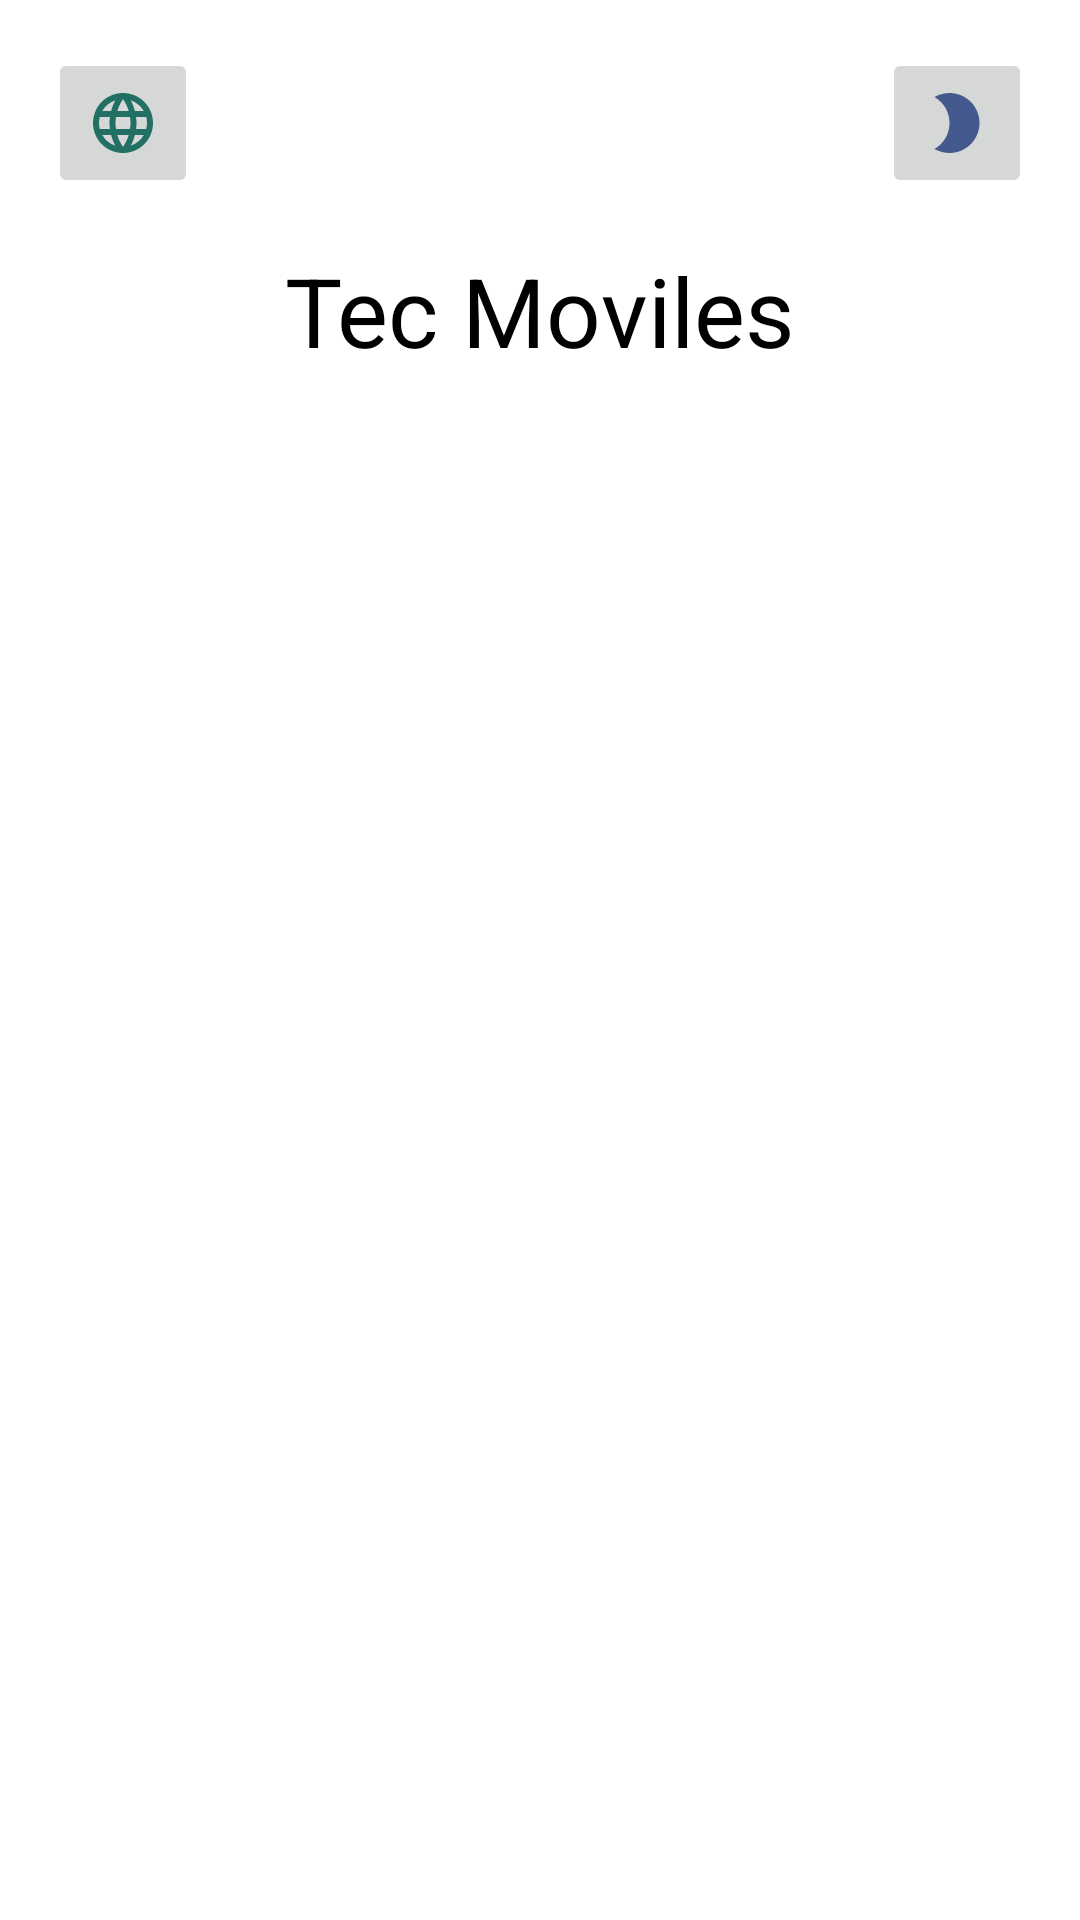

Produce the Android XML layout that renders to this screen, including the resource entries it uses.
<!-- AndroidManifest.xml: application theme Theme.TecMoviles -->
<!-- res/layout/activity_main.xml -->
<?xml version="1.0" encoding="utf-8"?>
<androidx.constraintlayout.widget.ConstraintLayout xmlns:android="http://schemas.android.com/apk/res/android"
    xmlns:app="http://schemas.android.com/apk/res-auto"
    xmlns:tools="http://schemas.android.com/tools"
    android:id="@+id/main"
    android:layout_width="match_parent"
    android:layout_height="match_parent"
    android:background="@color/menu_background"
    tools:context=".mainmenu.MainActivity">

    <ImageButton
        android:id="@+id/darkModeButton"
        android:layout_width="50dp"
        android:layout_height="50dp"
        android:layout_margin="16dp"
        android:contentDescription="TODO"
        android:src="@drawable/dark_mode"
        app:layout_constraintTop_toTopOf="parent"
        app:layout_constraintEnd_toEndOf="parent" />

    <ImageButton
        android:id="@+id/languageButton"
        android:layout_width="50dp"
        android:layout_height="50dp"
        android:layout_margin="16dp"
        android:contentDescription="@string/divide"
        android:src="@drawable/ic_language"
        app:layout_constraintTop_toTopOf="parent"
        app:layout_constraintStart_toStartOf="parent" />

    <TextView
        android:id="@+id/textView"
        android:layout_width="wrap_content"
        android:layout_height="wrap_content"
        android:layout_marginTop="16dp"
        android:text="@string/app_name"
        android:textColor="@color/menu_text"
        android:textSize="32sp"
        app:layout_constraintTop_toBottomOf="@+id/darkModeButton"
        app:layout_constraintStart_toStartOf="parent"
        app:layout_constraintEnd_toEndOf="parent" />

    <androidx.recyclerview.widget.RecyclerView
        android:id="@+id/rvMenu"
        android:layout_width="0dp"
        android:layout_height="0dp"
        android:layout_margin="16dp"
        app:layout_constraintTop_toBottomOf="@+id/textView"
        app:layout_constraintBottom_toBottomOf="parent"
        app:layout_constraintStart_toStartOf="parent"
        app:layout_constraintEnd_toEndOf="parent" />

</androidx.constraintlayout.widget.ConstraintLayout>
<!-- resources referenced by this layout -->
<resources>
  <color name="menu_background">#FFFFFF</color>
  <color name="menu_text">#000000</color>
  <!-- drawable dark_mode (drawable) -->
  <vector xmlns:android="http://schemas.android.com/apk/res/android" android:height="24dp" android:tint="#44598D" android:viewportHeight="24" android:viewportWidth="24" android:width="24dp">
        
      <path android:fillColor="@android:color/white" android:pathData="M9.5,2c-1.82,0 -3.53,0.5 -5,1.35c2.99,1.73 5,4.95 5,8.65s-2.01,6.92 -5,8.65C5.97,21.5 7.68,22 9.5,22c5.52,0 10,-4.48 10,-10S15.02,2 9.5,2z"/>
      
  </vector>
  <!-- drawable ic_language (drawable) -->
  <vector xmlns:android="http://schemas.android.com/apk/res/android" android:height="24dp" android:tint="#227064" android:viewportHeight="24" android:viewportWidth="24" android:width="24dp">
        
      <path android:fillColor="@android:color/white" android:pathData="M11.99,2C6.47,2 2,6.48 2,12s4.47,10 9.99,10C17.52,22 22,17.52 22,12S17.52,2 11.99,2zM18.92,8h-2.95c-0.32,-1.25 -0.78,-2.45 -1.38,-3.56 1.84,0.63 3.37,1.91 4.33,3.56zM12,4.04c0.83,1.2 1.48,2.53 1.91,3.96h-3.82c0.43,-1.43 1.08,-2.76 1.91,-3.96zM4.26,14C4.1,13.36 4,12.69 4,12s0.1,-1.36 0.26,-2h3.38c-0.08,0.66 -0.14,1.32 -0.14,2 0,0.68 0.06,1.34 0.14,2L4.26,14zM5.08,16h2.95c0.32,1.25 0.78,2.45 1.38,3.56 -1.84,-0.63 -3.37,-1.9 -4.33,-3.56zM8.03,8L5.08,8c0.96,-1.66 2.49,-2.93 4.33,-3.56C8.81,5.55 8.35,6.75 8.03,8zM12,19.96c-0.83,-1.2 -1.48,-2.53 -1.91,-3.96h3.82c-0.43,1.43 -1.08,2.76 -1.91,3.96zM14.34,14L9.66,14c-0.09,-0.66 -0.16,-1.32 -0.16,-2 0,-0.68 0.07,-1.35 0.16,-2h4.68c0.09,0.65 0.16,1.32 0.16,2 0,0.68 -0.07,1.34 -0.16,2zM14.59,19.56c0.6,-1.11 1.06,-2.31 1.38,-3.56h2.95c-0.96,1.65 -2.49,2.93 -4.33,3.56zM16.36,14c0.08,-0.66 0.14,-1.32 0.14,-2 0,-0.68 -0.06,-1.34 -0.14,-2h3.38c0.16,0.64 0.26,1.31 0.26,2s-0.1,1.36 -0.26,2h-3.38z"/>
      
  </vector>
  <string name="app_name">Tec Moviles</string>
  <string name="divide" translatable="false">/</string>
  <style name="Theme.TecMoviles" parent="Base.Theme.TecMoviles" />
  <style name="Base.Theme.TecMoviles" parent="Theme.Material3.DayNight.NoActionBar">
          
          
          <item name="colorPrimary">@color/black</item>
          <item name="android:windowLightStatusBar">true</item>
      </style>
  <color name="black">#FF000000</color>
</resources>
